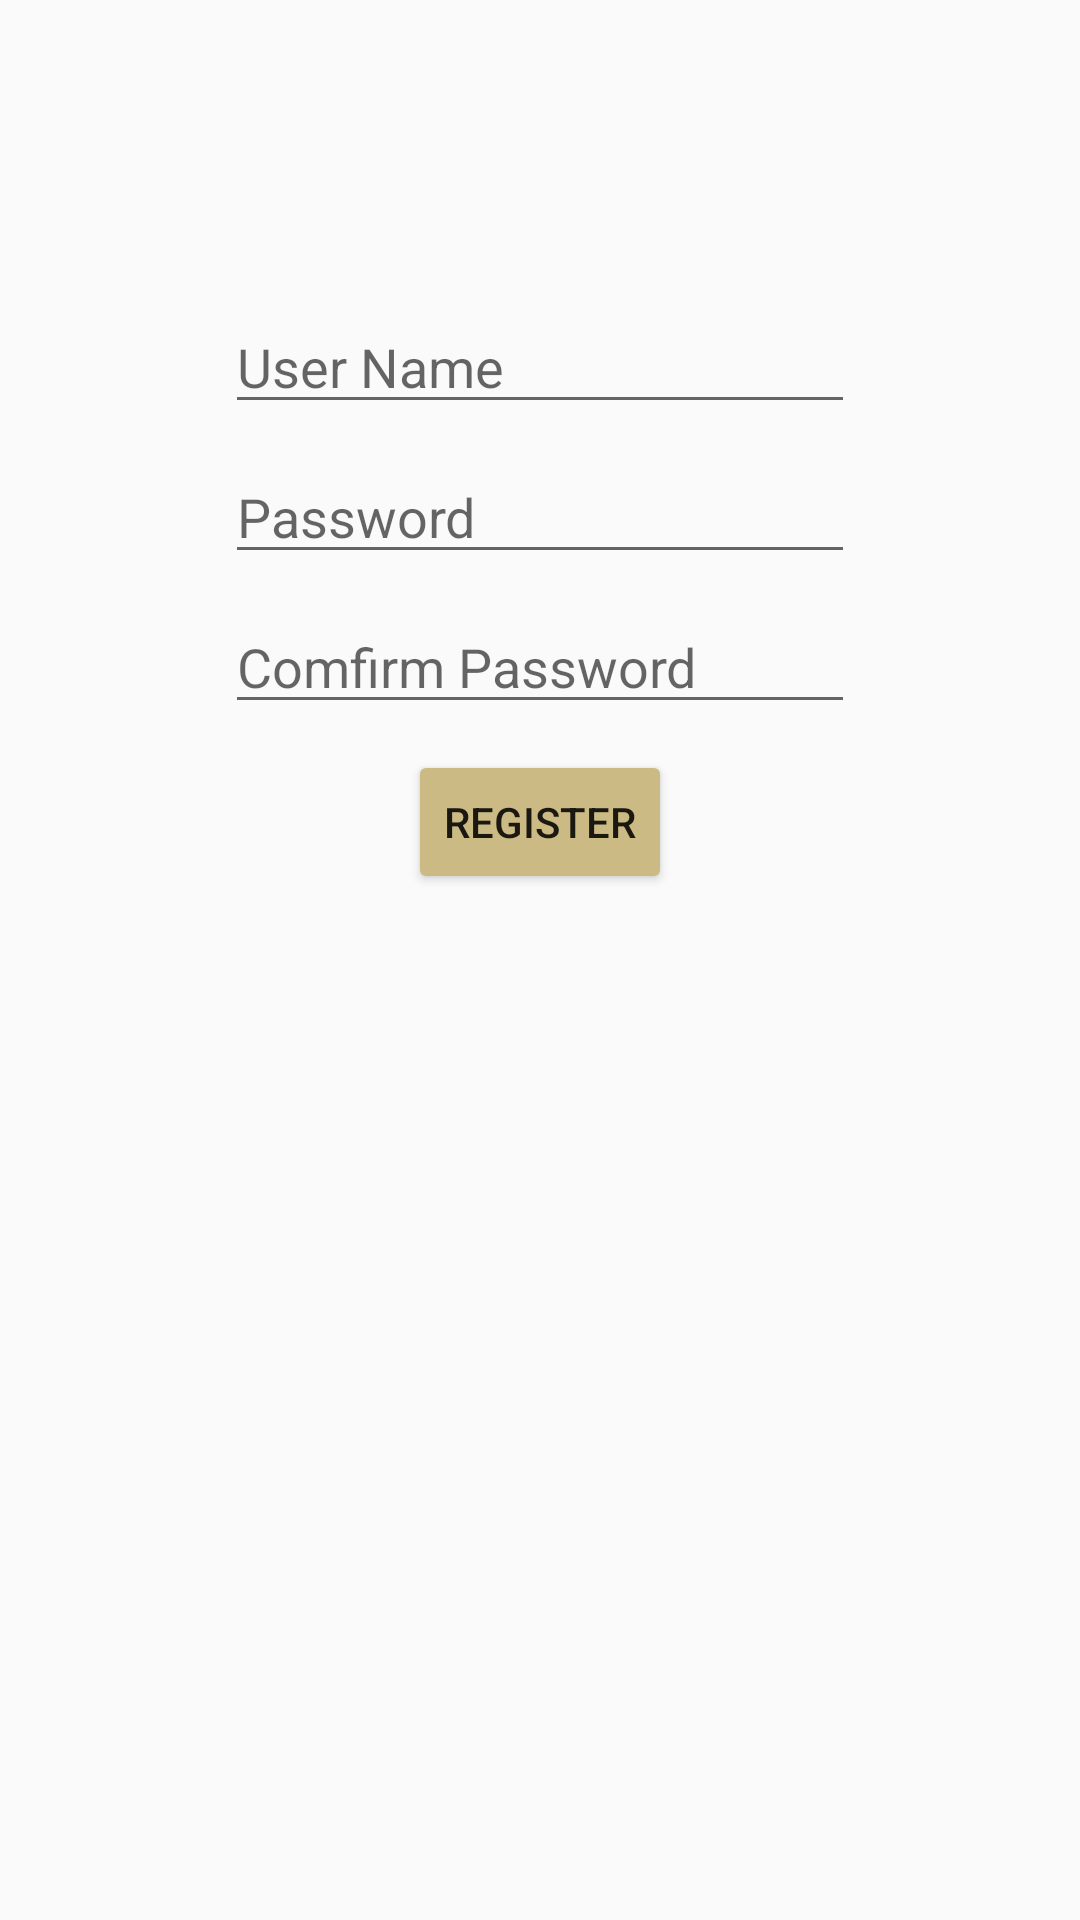

Reconstruct the res/layout file that produces this screen, plus the resources it refers to.
<!-- AndroidManifest.xml: application theme AppTheme -->
<!-- res/layout/activity_register_page.xml -->
<?xml version="1.0" encoding="utf-8"?>
<RelativeLayout xmlns:android="http://schemas.android.com/apk/res/android"
    xmlns:app="http://schemas.android.com/apk/res-auto"
    xmlns:tools="http://schemas.android.com/tools"
    android:layout_width="match_parent"
    android:layout_height="match_parent"
    tools:context="com.example.jonathanturnbull.guitarturnerapp.RegisterPage">

    <EditText
        android:id="@+id/userName"
        android:layout_width="wrap_content"
        android:layout_height="wrap_content"
        android:layout_alignParentTop="true"
        android:layout_centerHorizontal="true"
        android:layout_marginTop="100dp"
        android:ems="10"
        android:inputType="textPersonName"
        android:hint="User Name" />

    <EditText
        android:id="@+id/passWord"
        android:layout_width="wrap_content"
        android:layout_height="wrap_content"
        android:layout_alignLeft="@+id/userName"
        android:layout_alignStart="@+id/userName"
        android:layout_centerHorizontal="true"
        android:layout_marginTop="150dp"
        android:ems="10"
        android:inputType="textPassword"
        android:hint="Password" />

    <EditText
        android:id="@+id/passWordc"
        android:layout_width="wrap_content"
        android:layout_height="wrap_content"
        android:layout_centerHorizontal="true"
        android:layout_marginTop="200dp"
        android:ems="10"
        android:inputType="textPassword"
        android:hint="Comfirm Password" />

    <Button
        android:id="@+id/Register"
        android:layout_width="wrap_content"
        android:layout_height="wrap_content"
        android:layout_centerHorizontal="true"
        android:layout_marginTop="250dp"
        android:text="Register" />
</RelativeLayout>
<!-- resources referenced by this layout -->
<resources>
  <style name="AppTheme" parent="Theme.AppCompat.Light.DarkActionBar">
          
          <item name="colorPrimary">@color/colorPrimary</item>
          <item name="colorPrimaryDark">@color/colorPrimaryDark</item>
          <item name="colorAccent">@color/colorAccent</item>
          <item name="colorButtonNormal">@color/colorPrimary</item>
  
      </style>
  <color name="colorPrimary">#cbba83</color>
  <color name="colorPrimaryDark">#ffecb3</color>
  <color name="colorAccent">#ffffe5</color>
</resources>
